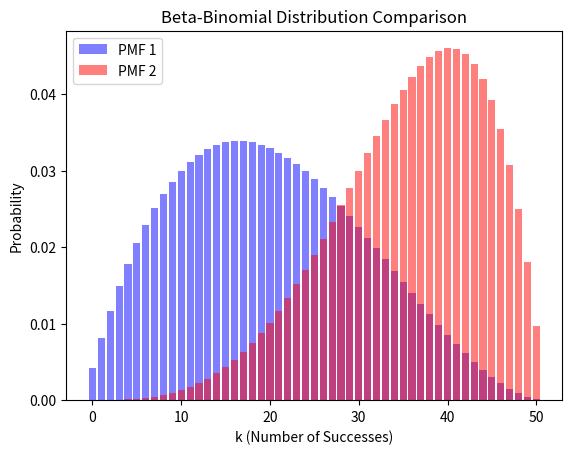

Source code (Python):
import numpy as np
import matplotlib.pyplot as plt
from scipy.special import comb, beta

# Parameters
n = 50
a1 = 2
b1 = 3
a2 = 5
b2 = 2

# Calculate PMFs
k_values = np.arange(0, n+1)
pmf1 = comb(n, k_values) * beta(k_values + a1, n - k_values + b1) / beta(a1, b1)
pmf2 = comb(n, k_values) * beta(k_values + a2, n - k_values + b2) / beta(a2, b2)

# Plotting
plt.bar(k_values, pmf1, label='PMF 1', color='blue', alpha=0.5)
plt.bar(k_values, pmf2, label='PMF 2', color='red', alpha=0.5)
plt.xlabel('k (Number of Successes)')
plt.ylabel('Probability')
plt.title('Beta-Binomial Distribution Comparison')
plt.legend()
plt.show()